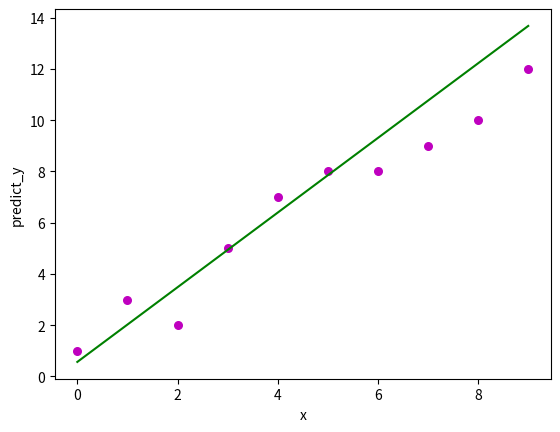

This figure's Python source:
import numpy as np
import pandas as pd
import matplotlib as mtplotlib

def compute_co_efficient(x,y):
    number_of_position=np.size(x)
    x_mean=np.mean(x)
    y_mean=np.mean(y)
    sum_xy=np.sum(x*y-number_of_position*x_mean*y_mean)
    sum_x=np.sum(x*x-number_of_position*x_mean*x_mean)
    p1=sum_xy/sum_x
    p0=y_mean-p1*x_mean
    return(p0,p1)
    
    
def plot_graph(x,y,b):
    #plot original graph
    mtplotlib.pyplot.scatter(x,y,color="m",marker="o",s=30)
    #pretiction array
    y_predict=b[0]+b[1]*x    
    error=np.sum(pow(y-y_predict,2))/(2*len(y))
    print("error = {}".format(error))
    for i in range(0,len(y_predict)):
        y_predict[i]+=error
    
    mtplotlib.pyplot.plot(x,y_predict,color="g")
    mtplotlib.pyplot.xlabel('x')
    mtplotlib.pyplot.ylabel('predict_y')
    mtplotlib.pyplot.show()
    
    

def main():
   x=np.array([0,1,2,3,4,5,6,7,8,9])
   y=np.array([1, 3, 2, 5, 7, 8, 8, 9, 10, 12])
   b=compute_co_efficient(x,y)
   print("The co-efficient\n b0= {}\n b1= {}".format(b[0],b[1]))
   plot_graph(x,y,b)
   
    
if __name__=="__main__":
    main()
